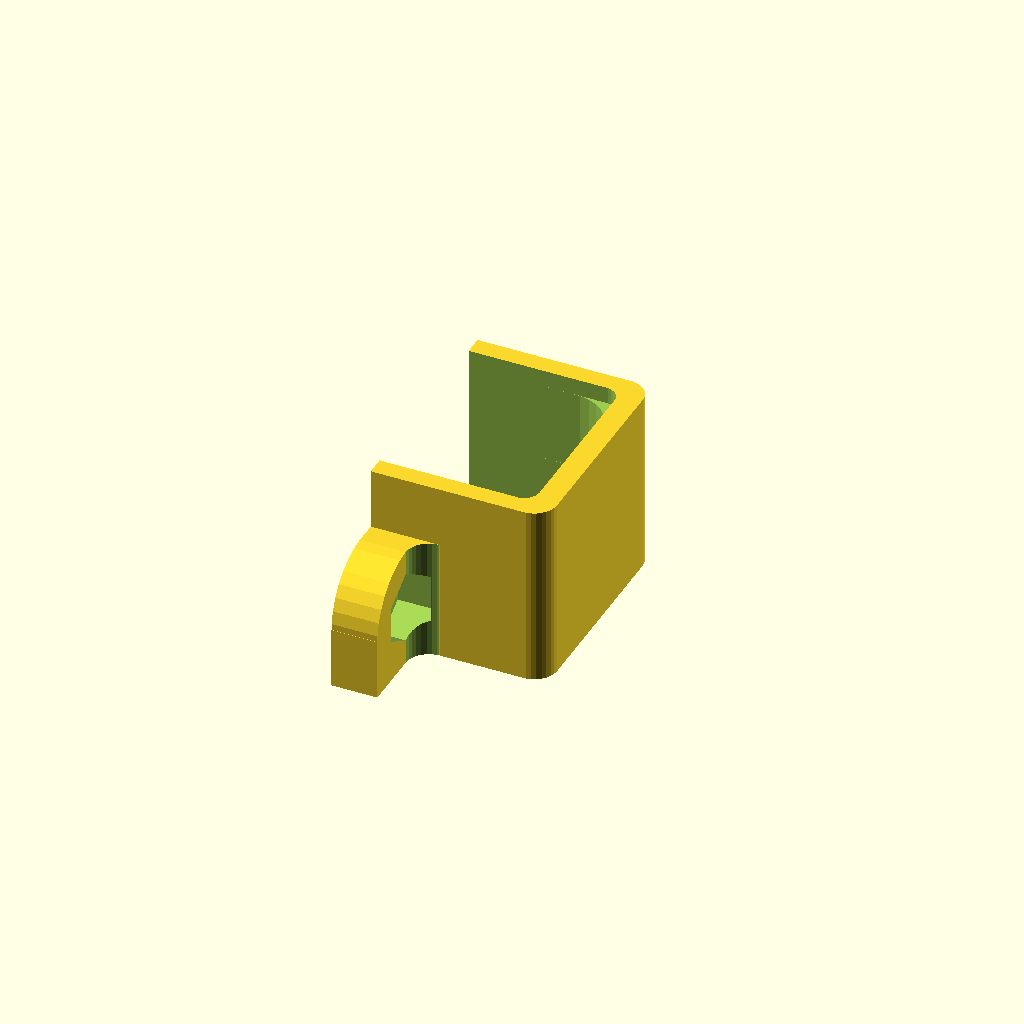
Cell 1 — every parameter at its default value.
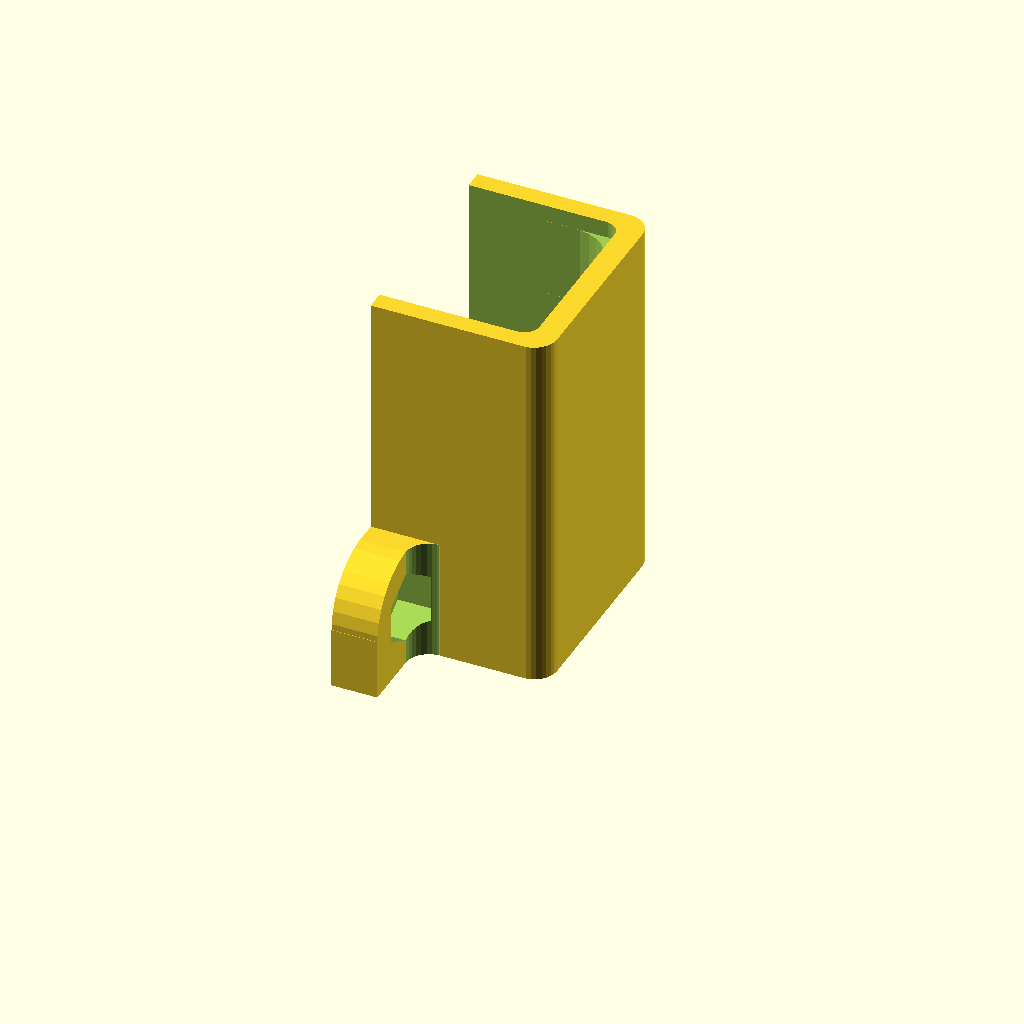
Cell 2: lenght = 24 (everything else at default).
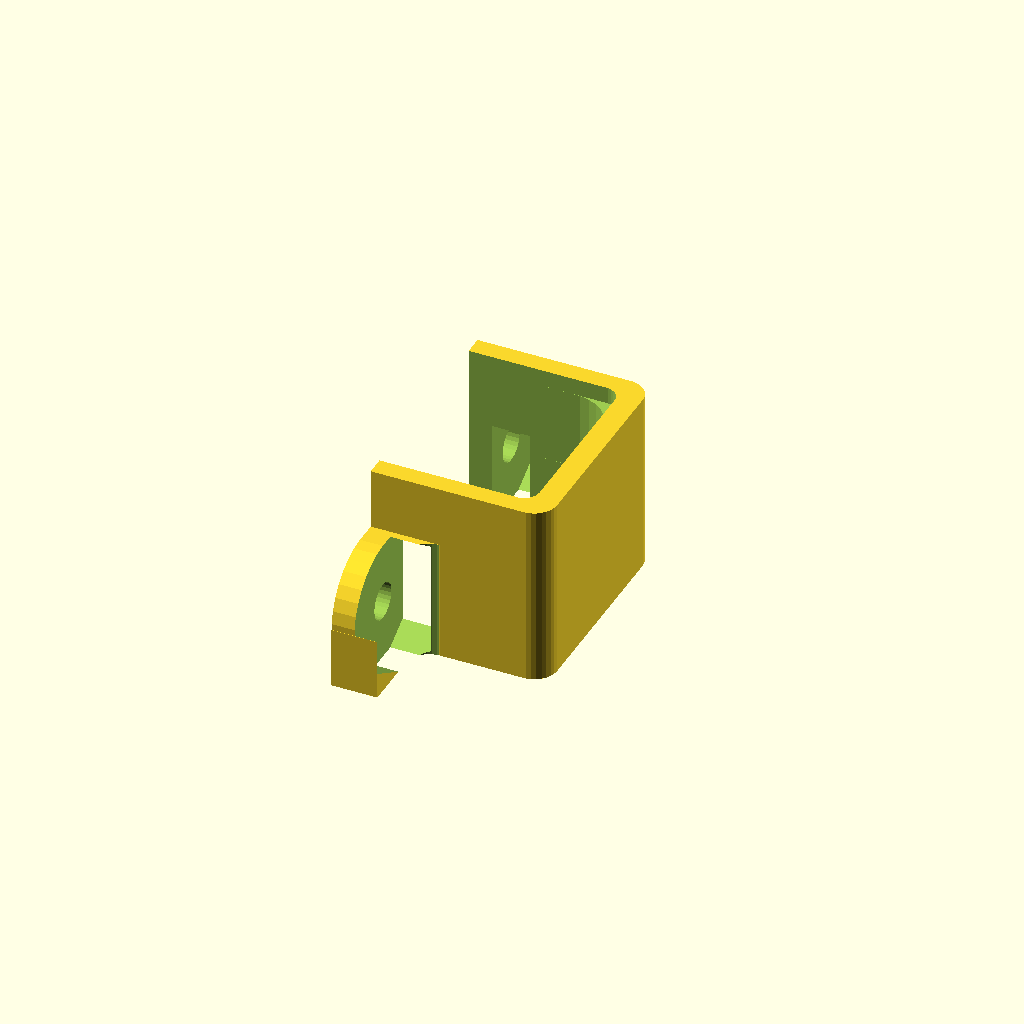
Cell 3 — nuts set to 8.8, the other parameters unchanged.
All cells are drawn from one camera (rotation 55°, 0°, 25°, orthographic, colour scheme Cornfield), so only the parameter changes between them.
Source of the model, inputs/thingiverse/files/thing-1364768/files/micro-motor-bracket.scad:
//Bracket for 12mm Micro Motor with Metal Gearbox.
//Oktay Gülmez, 19/02/2016.
//GNU GPL.

//parameters:
//Bracket lenght (10-20mm.)
lenght=12; 
//(Diagonal size of the nuts; small=4,4mm. or large=5,2mm.)
nuts=4.4; 

$fn=30;
module inside(){
    difference(){
        union(){
            translate([10,0,4]) rotate([0,90,0]) minkowski(){
                cube([6,6.5,30], center=true);
                cylinder(r=3);
            }
          
        }
       
    }
}

module plate(){
    difference(){
        union(){
            translate([0,0,4]) rotate([0,90,0]) minkowski(){
                cube([10,10.5,0.2], center=true);
                cylinder(r=1);
            }
          
        }
       
    }
}
    
module bracket(){    
difference(){
    union(){
        translate([lenght-4,-9,0]) cylinder(h=3, r=4);
        translate([lenght-4,9,0]) cylinder(h=3, r=4);
        
        translate([lenght/2-0.5,0,4]) rotate([0,90,0]) minkowski(){
             cube([12,12,lenght-1], center=true);
            cylinder(r=1.5);
        }
        
        translate([lenght-4,-9-4,0]) cube([4,18+8,3]);
        
        translate([lenght-8,-9,0]) cube([8,3,4.5]);
        translate([lenght-8,9-3,0]) cube([8,3,4.5]);
        
    }
    translate([lenght-4,-9,-1]) cylinder(h=5, r=1.2);
        translate([lenght-4,9,-1]) cylinder(h=5, r=1.2);
    translate([lenght-4,-9,1.5]) cylinder(h=2.5, r=nuts/2+0.2, $fn=6);
        translate([lenght-4,9,1.5]) cylinder(h=2.5, r=nuts/2+0.2, $fn=6);
    
    translate([lenght-8-1,-9,4.5]) rotate([0,90,0]) cylinder(h=10, r=1.5);
    translate([lenght-8-1,9,4.5]) rotate([0,90,0]) cylinder(h=10, r=1.5);
    
    inside();
    translate([0,0,0]) plate();
    translate([5.2,0,0]) plate();
     translate([8.5,0,0]) plate();
    
    translate([lenght/2,0,0]) cube([lenght+2,12.5,10], center=true);
    
    translate([-1,-15,-5]) cube([lenght+2,30,5]);
        
}
}

translate([0,0,lenght]) rotate([0,90,0]) bracket();
Customizer parameters (derived from the source; name, type, default, range or options):
lenght: number, default 12
nuts: number, default 4.4
